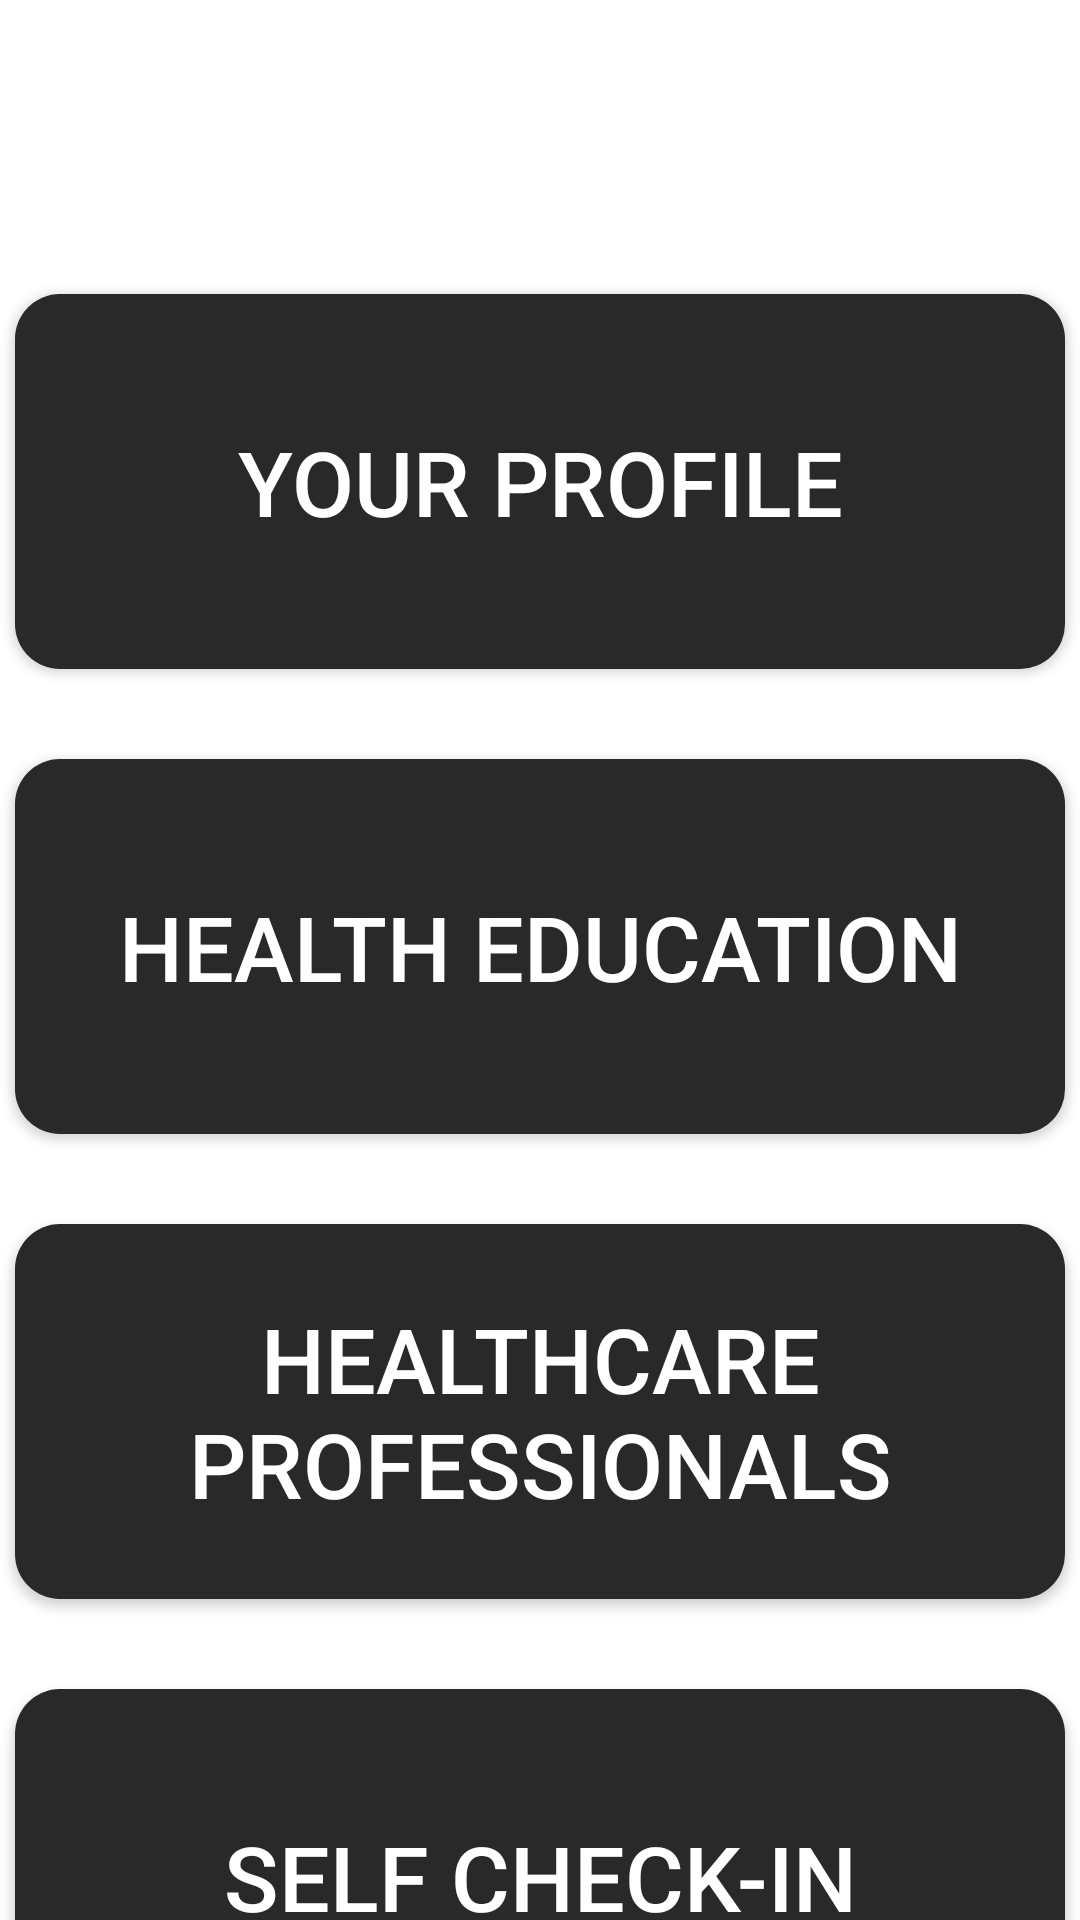

Here is an Android app screen rendered from its layout file. Give the layout XML and the strings, colors and styles it references.
<!-- AndroidManifest.xml: activity theme Theme.MPSDAssignmentTeam10.NoActionBar -->
<!-- res/layout/activity_main.xml -->
<?xml version="1.0" encoding="utf-8"?>
<LinearLayout xmlns:android="http://schemas.android.com/apk/res/android"
    xmlns:app="http://schemas.android.com/apk/res-auto"
    xmlns:tools="http://schemas.android.com/tools"
    android:layout_width="match_parent"
    android:layout_height="match_parent"
    android:orientation="vertical"
    tools:context=".MainActivity">


        <androidx.appcompat.widget.AppCompatButton
            android:id="@+id/btnLogout"
            android:layout_width="250dp"
            android:layout_height="wrap_content"
            android:text="Logout"
            android:background="@drawable/round_border"
            android:layout_gravity="center_horizontal"
            android:layout_marginTop="20dp"
            android:textColor="@color/white"/>

        <androidx.appcompat.widget.AppCompatButton
            android:id="@+id/btnYourProfile"
            android:layout_width="350dp"
            android:layout_height="125dp"
            android:layout_gravity="center_horizontal"
            android:layout_marginTop="30dp"
            android:text="Your Profile"
            android:background="@drawable/round_border3"
            android:textSize="30dp"
            android:textColor="@color/white"/>

        <androidx.appcompat.widget.AppCompatButton
            android:id="@+id/btnHealthEducation"
            android:layout_width="350dp"
            android:layout_height="125dp"
            android:layout_gravity="center_horizontal"
            android:layout_marginTop="30dp"
            android:text="Health Education"
            android:background="@drawable/round_border3"
            android:textSize="30dp"
            android:textColor="@color/white"/>

        <androidx.appcompat.widget.AppCompatButton
            android:id="@+id/btnHealthcareProfessionals"
            android:layout_width="350dp"
            android:layout_height="125dp"
            android:layout_gravity="center_horizontal"
            android:layout_marginTop="30dp"
            android:text="Healthcare Professionals"
            android:background="@drawable/round_border3"
            android:textSize="30dp"
            android:textColor="@color/white"/>

        <androidx.appcompat.widget.AppCompatButton
            android:id="@+id/btnSelfCheckin"
            android:layout_width="350dp"
            android:layout_height="125dp"
            android:layout_gravity="center_horizontal"
            android:layout_marginTop="30dp"
            android:text="Self Check-In"
            android:background="@drawable/round_border3"
            android:textSize="30dp"
            android:textColor="@color/white"/>

</LinearLayout>
<!-- resources referenced by this layout -->
<resources>
  <color name="white">#FFFFFFFF</color>
  <!-- drawable round_border3 (drawable-v24) -->
  <?xml version="1.0" encoding="utf-8"?>
  <shape xmlns:android="http://schemas.android.com/apk/res/android">
      <corners android:radius="15dp"/>
      <solid android:color="#292929"/>
  </shape>
  <style name="Theme.MPSDAssignmentTeam10.NoActionBar">
          <item name="windowActionBar">false</item>
          <item name="windowNoTitle">true</item>
      </style>
</resources>
